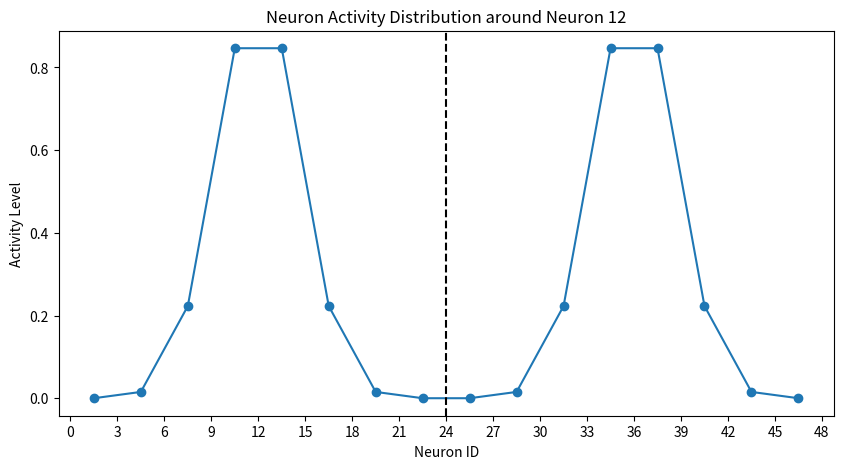
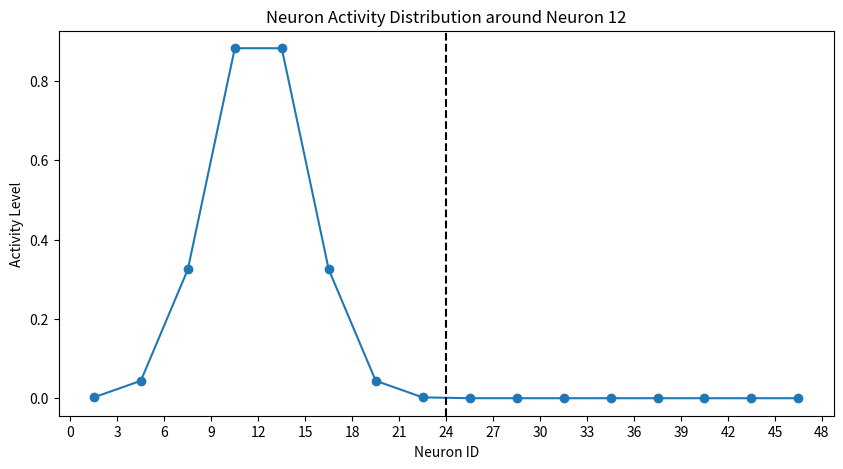

Here is the Python script that generated these plots, in order:
import numpy as np
import matplotlib.pyplot as plt

# 神經元編號和位置
neuron_ids = np.arange(1.5,48,3)
center_neuron = 12  # 中心神經元位置
sigma = 3  # 控制分布的寬度（越大越平滑）

# 計算每個神經元的活性，使用高斯分布
activity_levels = np.exp(-0.5 * ((neuron_ids - center_neuron) ** 2) / (sigma ** 2))

def double_peak(x, center1=4, center2=12, sigma=1.5, amplitude1=1, amplitude2=1):
    # 計算每個高斯峰
    peak1 = amplitude1 * np.exp(-0.5 * ((x - center1) ** 2) / ((sigma ** 2)*3))
    peak2 = amplitude2 * np.exp(-0.5 * ((x - center2) ** 2) / ((sigma ** 2)*3))
    # 合併兩個峰
    return peak1 + peak2

# 定義範圍和參數
x_values = []
for i in range(16):
	x_values.append(3*i+1.5)
x_values = np.array(x_values)
center1 = 12   # 第一個高斯峰的中心
center2 = 36  # 第二個高斯峰的中心
sigma = 1.5   # 控制每個峰的寬度
amplitude1 = 1  # 第一個峰的高度
amplitude2 = 1  # 第二個峰的高度

# 計算雙峰函數的值
y_values = double_peak(x_values, center1, center2, sigma, amplitude1, amplitude2)
# 可視化活性分佈


plt.figure(figsize=(10, 5))
plt.plot(x_values, y_values, marker='o')
plt.title(f"Neuron Activity Distribution around Neuron {center_neuron}")
plt.xlabel("Neuron ID")
plt.ylabel("Activity Level")
plt.axvline(24, color = 'black', linestyle = 'dashed')
plt.xticks(np.arange(0, 49+1, 3))
plt.savefig("head.png")

plt.figure(figsize=(10, 5))
plt.plot(neuron_ids, activity_levels, marker='o')
plt.title(f"Neuron Activity Distribution around Neuron {center_neuron}")
plt.xlabel("Neuron ID")
plt.ylabel("Activity Level")
plt.axvline(24, color = 'black', linestyle = 'dashed')
plt.xticks(np.arange(0, 49+1, 3))
plt.savefig("goal.png")
